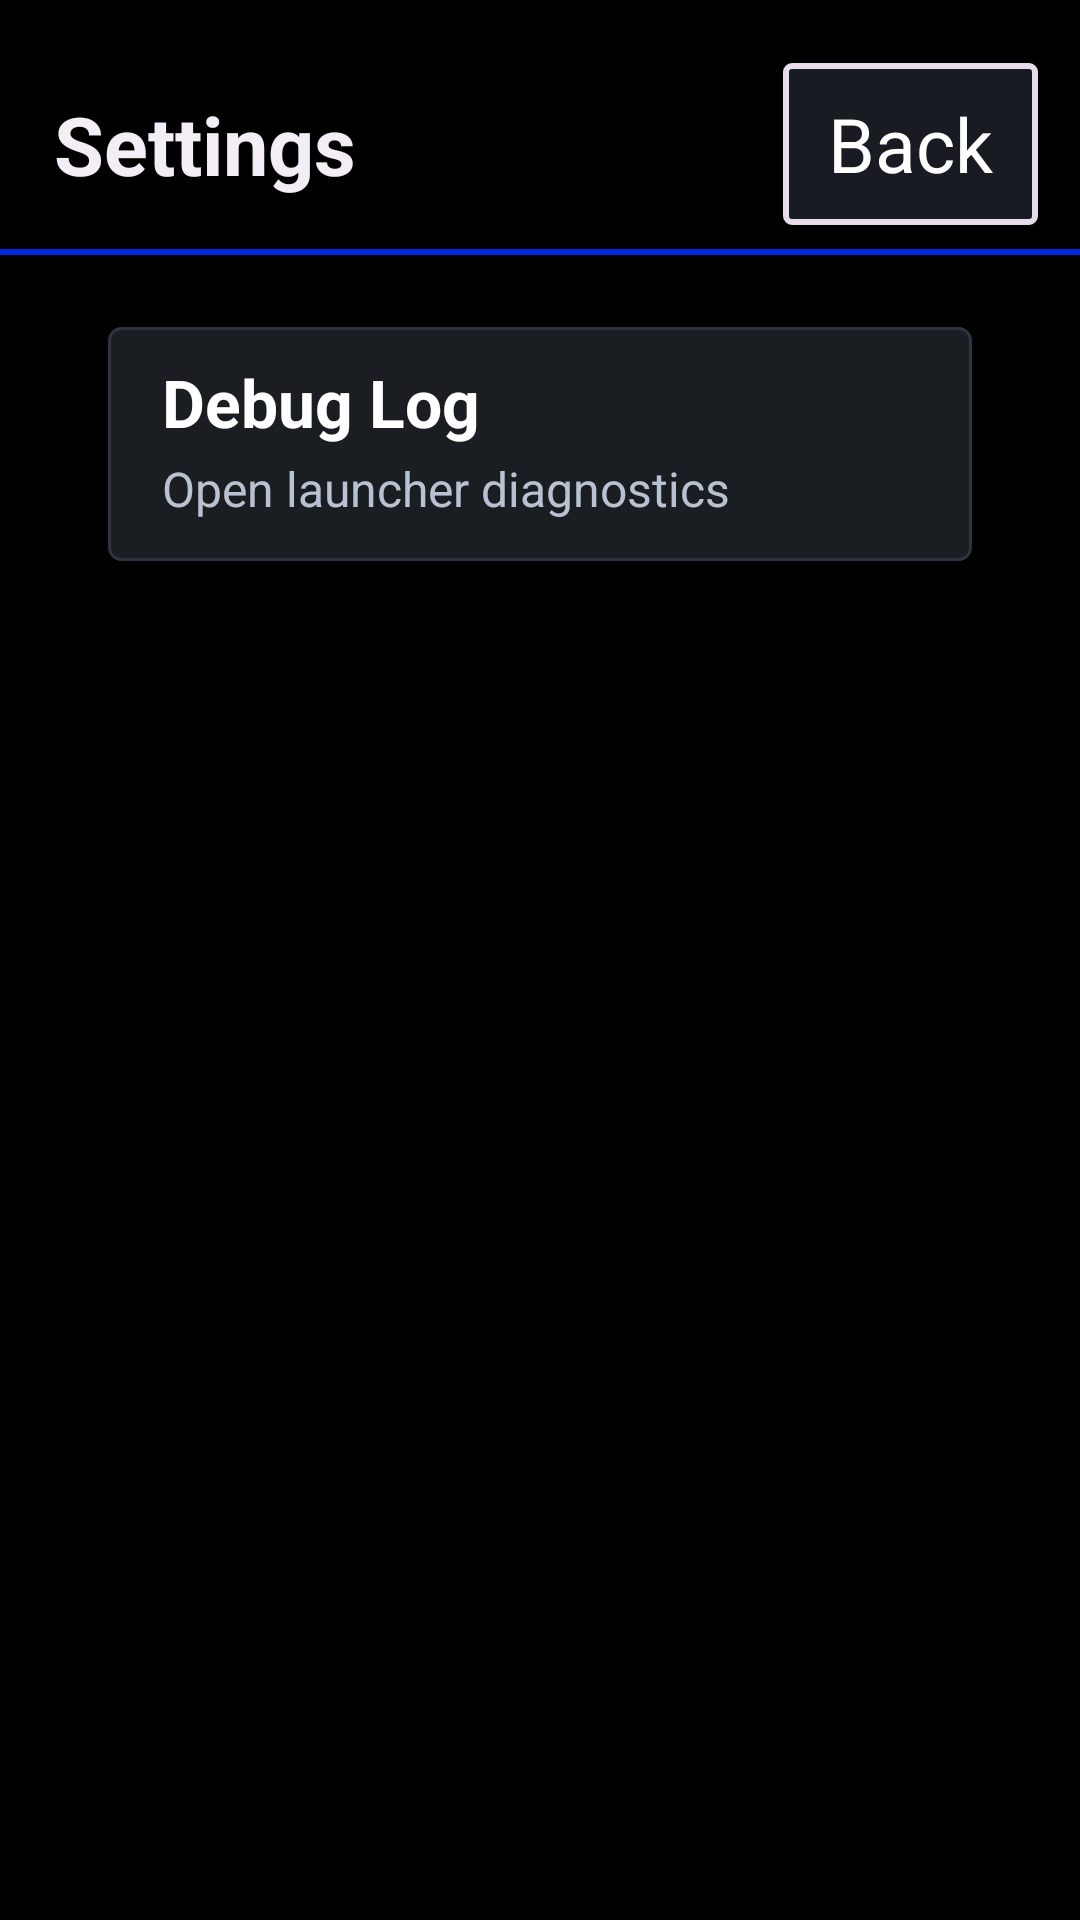

Android layout source for this screen:
<!-- AndroidManifest.xml: application theme Theme.AutoOSLauncher -->
<!-- res/layout/activity_launcher_settings.xml -->
<?xml version="1.0" encoding="utf-8"?>
<androidx.constraintlayout.widget.ConstraintLayout android:id="@id/main" android:tag="launcher_wallpaper_root" android:background="@drawable/sample_blue_wave" android:layout_width="match_parent" android:layout_height="match_parent"
  xmlns:android="http://schemas.android.com/apk/res/android" xmlns:app="http://schemas.android.com/apk/res-auto">
    <androidx.constraintlayout.widget.Guideline android:orientation="horizontal" android:id="@id/settings_header_bottom" android:layout_width="wrap_content" android:layout_height="wrap_content" app:layout_constraintGuide_percent="0.15" />
    <TextView android:textSize="27.0sp" android:textStyle="bold" android:textColor="#f3eef6" android:gravity="center_vertical" android:id="@id/settings_title" android:layout_width="0.0dp" android:layout_height="48.0dp" android:text="@string/settings" android:paddingStart="18.0dp" android:paddingEnd="12.0dp" app:layout_constraintBottom_toTopOf="@id/settings_header_bottom" app:layout_constraintEnd_toStartOf="@id/btn_settings_back" app:layout_constraintStart_toStartOf="parent" app:layout_constraintTop_toTopOf="parent" />
    <TextView android:textSize="25.0sp" android:textColor="#ffffff" android:gravity="center" android:id="@id/btn_settings_back" android:background="@drawable/eq_back_button_bg" android:focusable="true" android:clickable="true" android:layout_width="85.0dp" android:layout_height="54.0dp" android:text="@string/back" android:layout_marginEnd="14.0dp" app:layout_constraintBottom_toTopOf="@id/settings_header_bottom" app:layout_constraintEnd_toEndOf="parent" app:layout_constraintTop_toTopOf="parent" />
    <View android:id="@id/settings_title_line" android:background="#0029e0" android:layout_width="0.0dp" android:layout_height="2.0dp" app:layout_constraintBottom_toTopOf="@id/settings_header_bottom" app:layout_constraintEnd_toEndOf="parent" app:layout_constraintStart_toStartOf="parent" app:layout_constraintTop_toBottomOf="@id/settings_title" />
    <LinearLayout android:orientation="vertical" android:id="@id/settings_content" android:layout_width="0.0dp" android:layout_height="0.0dp" android:layout_marginTop="24.0dp" android:layout_marginBottom="26.0dp" android:layout_marginStart="36.0dp" android:layout_marginEnd="36.0dp" app:layout_constraintBottom_toBottomOf="parent" app:layout_constraintEnd_toEndOf="parent" app:layout_constraintStart_toStartOf="parent" app:layout_constraintTop_toBottomOf="@id/settings_title_line">
        <LinearLayout android:gravity="center_vertical" android:orientation="vertical" android:id="@id/settings_debug_row" android:background="@drawable/btn_bg_dark_rounded" android:focusable="true" android:clickable="true" android:layout_width="match_parent" android:layout_height="78.0dp" android:paddingStart="18.0dp" android:paddingEnd="18.0dp">
            <TextView android:textSize="22.0sp" android:textStyle="bold" android:textColor="#ffffff" android:gravity="center_vertical" android:layout_width="match_parent" android:layout_height="30.0dp" android:text="@string/debug_log" />
            <TextView android:textSize="16.0sp" android:textColor="#b8c2d1" android:gravity="center_vertical" android:layout_width="match_parent" android:layout_height="28.0dp" android:text="@string/open_diagnostics" />
        </LinearLayout>
    </LinearLayout>
</androidx.constraintlayout.widget.ConstraintLayout>
<!-- resources referenced by this layout -->
<resources>
  <!-- drawable btn_bg_dark_rounded (drawable) -->
  <?xml version="1.0" encoding="utf-8"?>
  <shape android:shape="rectangle"
    xmlns:android="http://schemas.android.com/apk/res/android">
      <solid android:color="#1a1d22" />
      <corners android:radius="4.0dp" />
      <stroke android:width="1.0dp" android:color="#2e3340" />
  </shape>
  <!-- drawable eq_back_button_bg (drawable) -->
  <?xml version="1.0" encoding="utf-8"?>
  <shape android:shape="rectangle"
    xmlns:android="http://schemas.android.com/apk/res/android">
      <solid android:color="#191b22" />
      <stroke android:width="2.0dp" android:color="#e7dceb" />
      <corners android:radius="2.0dp" />
  </shape>
  <string name="back">Back</string>
  <string name="debug_log">Debug Log</string>
  <string name="open_diagnostics">Open launcher diagnostics</string>
  <string name="settings">Settings</string>
  <style name="Theme.AutoOSLauncher" parent="@style/Base.Theme.AutoOSLauncher" />
  <style name="Base.Theme.AutoOSLauncher" parent="@style/Theme.AppCompat.NoActionBar">
      <item name="android:windowBackground">#000000</item>
      <item name="android:windowNoTitle">true</item>
      <item name="android:windowContentOverlay">@null</item>
      <item name="android:windowAnimationStyle">@null</item>
      <item name="android:windowFullscreen">true</item>
      <item name="android:windowDisablePreview">true</item>
      <item name="android:hardwareAccelerated">true</item>
      <item name="android:statusBarColor">#000000</item>
      <item name="android:navigationBarColor">#000000</item>
      <item name="colorOnPrimary">#ffffff</item>
      <item name="colorPrimary">#000000</item>
      <item name="colorPrimaryVariant">#000000</item>
      <item name="windowNoTitle">true</item>
    </style>
</resources>
